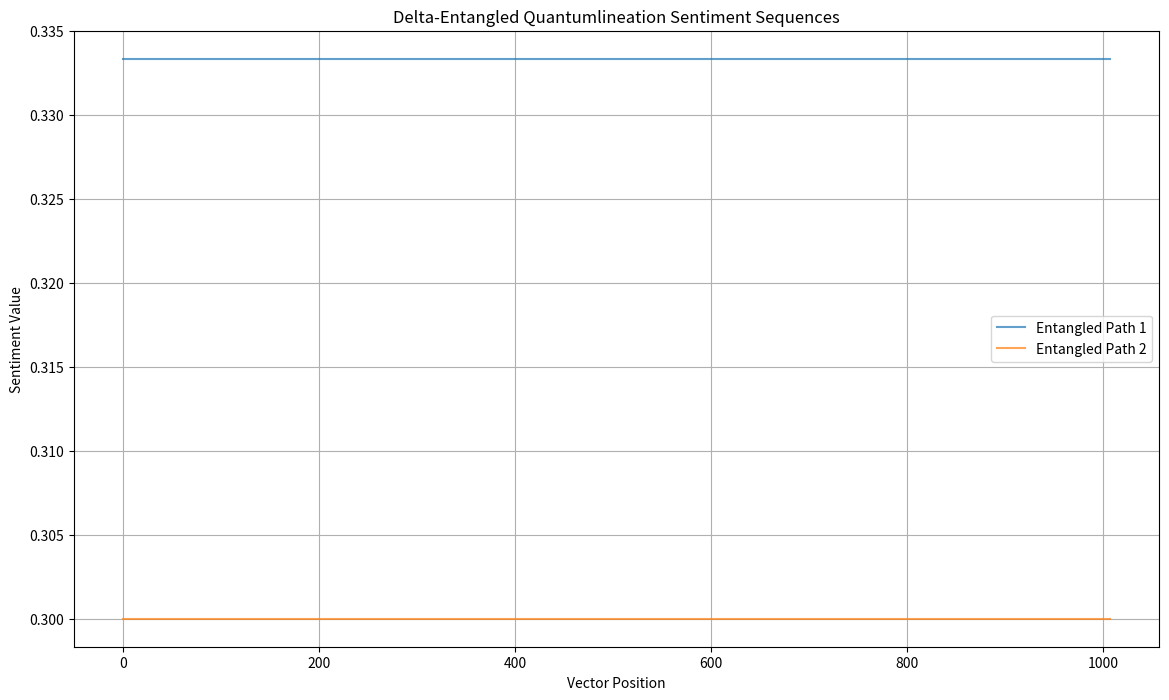

Recreate this plot in Python.
import numpy as np
import matplotlib.pyplot as plt
import re

class InexhaustibleModularity:
    def __init__(self):
        self.pi_value = np.pi  # Pi value
        self.modularity_fragment = None  # Placeholder for the modularity fragment

    def covectorize_sequence(self, vector_sequence):
        """
        Covectorizes the given vector sequence using Pi to the 4th vector^2 and applies a tridilineating field.
        
        Parameters:
        vector_sequence (array-like): Input vector sequence to be covectorized.
        
        Returns:
        covector_sequence: The transformed covector sequence with applied modularity fragment.
        """
        # Step 1: Pi to the 4th power multiplied by vector^2
        pi_powered_vector = (self.pi_value ** 4) * (np.array(vector_sequence) ** 2)

        # Step 2: Apply tridilineating field that asserts respect, courage, and efficacy
        # This can be represented as coefficients or weights applied to the covectorization process
        tridilineating_field = np.array([0.7, 0.8, 0.9])  # Respect, Courage, Efficacy weighting
        
        # Step 3: Apply tridilineating field to create covectorized sequence
        covector_sequence = pi_powered_vector * tridilineating_field

        # Step 4: Ensure inexhaustibility by repeating the process with recursion
        inexhaustible_covector = self.apply_inexhaustibility(covector_sequence)

        return inexhaustible_covector

    def apply_inexhaustibility(self, covector_sequence):
        """
        Applies an inexhaustibility mechanism to the covector sequence.
        This could be achieved by recursion or continuous renewal of the sequence.

        Parameters:
        covector_sequence (array-like): The covector sequence to make inexhaustible.

        Returns:
        inexhaustible_sequence: A continuously renewing covector sequence.
        """
        # Inexhaustibility mechanism (recursive transformation or looping over the fragment)
        inexhaustible_sequence = np.tile(covector_sequence, (100, 1))  # Repeats the sequence to simulate inexhaustibility
        
        return inexhaustible_sequence


class SentimentAnalyzer:
    def __init__(self):
        # Simple lexicon for sentiment analysis
        self.positive_words = {"happy", "joy", "love", "excellent", "good", "fortunate", "pleasant", "wonderful"}
        self.negative_words = {"sad", "anger", "hate", "terrible", "bad", "unfortunate", "unpleasant", "horrible"}

    def calculate_polarity(self, text):
        """Calculate polarity based on word count of positive vs negative words."""
        words = re.findall(r'\w+', text.lower())
        positive_count = sum(word in self.positive_words for word in words)
        negative_count = sum(word in self.negative_words for word in words)

        total_count = positive_count + negative_count
        if total_count == 0:
            return 0  # Neutral if no positive or negative words
        polarity = (positive_count - negative_count) / total_count
        return polarity

    def calculate_subjectivity(self, text):
        """Calculate subjectivity as proportion of subjective words."""
        words = re.findall(r'\w+', text.lower())
        subjective_count = sum(word in self.positive_words or word in self.negative_words for word in words)
        if len(words) == 0:
            return 0
        subjectivity = subjective_count / len(words)
        return subjectivity

    def analyze(self, text):
        """Perform sentiment analysis."""
        polarity = self.calculate_polarity(text)
        subjectivity = self.calculate_subjectivity(text)
        return {"polarity": polarity, "subjectivity": subjectivity}

    def duolineated_coalescer(self, sentiment_sequence):
        """
        Split sentiment sequence into two paths and apply coalescer on each.
        """
        path1 = sentiment_sequence[::2]  # Every other element starting from the first
        path2 = sentiment_sequence[1::2]  # Every other element starting from the second
        return np.array(path1), np.array(path2)

    def delta_entangled_quantumlineation(self, coalesced_paths):
        """
        Apply delta-entanglement to the paths by creating three branches and
        processing every 7th element, repeating hectolaterally till max width.
        """
        entangled_sequences = []
        for path in coalesced_paths:
            # Generate three entangled paths and take every 7th element
            entangled_path = path[::7]
            # Expand by repeating till a width of 1008
            entangled_sequences.append(np.tile(entangled_path, 100)[:1008])
        return np.array(entangled_sequences)

    def chart_sentiment_sequence(self, entangled_sequences):
        """
        Chart entangled sequences with a maximum width of 1008 for visual analysis.
        """
        plt.figure(figsize=(14, 8))
        for i, sequence in enumerate(entangled_sequences):
            plt.plot(sequence, label=f"Entangled Path {i+1}", alpha=0.7)
        plt.title("Delta-Entangled Quantumlineation Sentiment Sequences")
        plt.xlabel("Vector Position")
        plt.ylabel("Sentiment Value")
        plt.legend()
        plt.grid(True)
        plt.show()

    def analyze_and_chart_sentiment(self, text):
        """Complete analysis and charting of sentiment based on input text."""
        # Step 1: Analyze text for sentiment
        sentiment = self.analyze(text)
        
        # Create an initial sentiment sequence with repeated sentiment values
        sentiment_sequence = np.tile(
            [sentiment["polarity"], sentiment["subjectivity"]],
            504  # Repeat to reach a base sequence length of 1008
        )
        
        # Step 2: Duolineated coalescer split
        coalesced_paths = self.duolineated_coalescer(sentiment_sequence)
        
        # Step 3: Apply delta-entangled quantumlineation on coalesced paths
        entangled_sequences = self.delta_entangled_quantumlineation(coalesced_paths)
        
        # Step 4: Chart the sentiment sequence
        self.chart_sentiment_sequence(entangled_sequences)

# Example usage:
if __name__ == "__main__":
    text = "I love the excellent service but hate the waiting time."
    analyzer = SentimentAnalyzer()
    analyzer.analyze_and_chart_sentiment(text)




# Example usage:
if __name__ == "__main__":
    vector_sequence = [1, 2, 3]  # Example vector input
    inexhaustible_modularity = InexhaustibleModularity()
    covectorized_result = inexhaustible_modularity.covectorize_sequence(vector_sequence)

    print("Covectorized Result with Inexhaustibility: ", covectorized_result)
